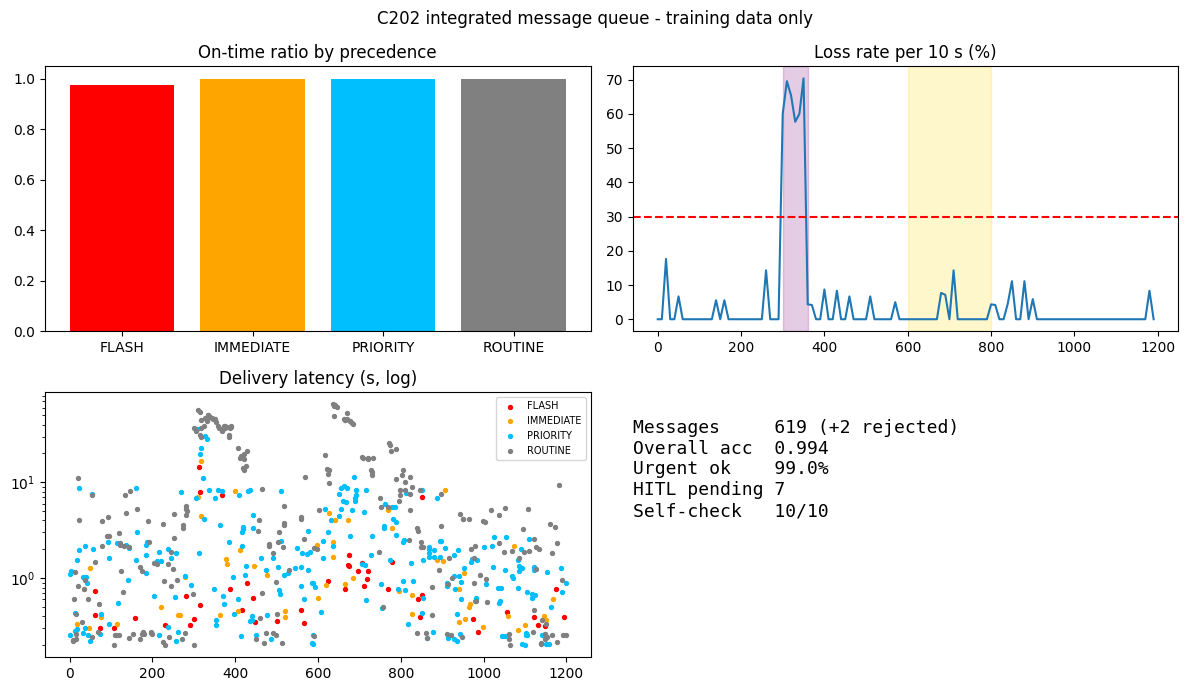

Python code for this plot:
# ============================================================================
# [Google Colab 환경 설정] 필수 라이브러리 설치 및 임포트
# ============================================================================
!pip install -q numpy pandas matplotlib scipy scikit-learn

import os
import sys
import time
import math
import json
import re
import numpy as np
import pandas as pd
import matplotlib.pyplot as plt
import warnings
warnings.filterwarnings('ignore')

# 그래프 영문 폰트 기본 설정 (환경 독립성 보장)
plt.rcParams['font.sans-serif'] = 'DejaVu Sans'
plt.rcParams['axes.unicode_minus'] = False

print(f"실행 환경 준비 완료 (Python {sys.version.split()[0]})")


"""원시 전문 패킷 파싱·검증·압축부터 우선순위 큐, 지능형 재전송, 링크 신뢰도 등급, 통신관 HITL 요청 대기열, 관제 화면, AAR 재보정 파라미터 적용까지 전체 파이프라인을 한 파일로 통합 실행하고, 함수 커버리지를 포함한 자체 점검 결과와 전술통신 브리핑 요약을 출력한다."""
import hashlib
import inspect
import json
import sys
import time
import zlib
import numpy as np
import pandas as pd
import matplotlib.pyplot as plt

# ---------------------------------------------------------------------------
# [교육용가상자료] 가상 전술 전문(메시지) 생성기 (실제 부대·통신망·제원 정보 없음)
# 긴급도 4단계(FLASH/IMMEDIATE/PRIORITY/ROUTINE)와 전문 유형별 크기를 가진 전문을 만든다.
# ---------------------------------------------------------------------------
PREC = ["FLASH", "IMMEDIATE", "PRIORITY", "ROUTINE"]
RANK = {p: i for i, p in enumerate(PREC)}
DEADLINE = {"FLASH": 10, "IMMEDIATE": 30, "PRIORITY": 120, "ROUTINE": 600}   # 가상 전달 목표 시간(초)
MSG_TYPES = {   # 유형: (긴급도 후보, 확률, 본문 크기 범위 bytes, 발생 비율)
    "CONTACT": (["FLASH", "IMMEDIATE"], [0.7, 0.3], (120, 300), 0.08),
    "MEDEVAC": (["FLASH", "IMMEDIATE"], [0.4, 0.6], (150, 350), 0.05),
    "SITREP": (["IMMEDIATE", "PRIORITY"], [0.2, 0.8], (600, 2500), 0.20),
    "POSREP": (["PRIORITY", "ROUTINE"], [0.5, 0.5], (60, 120), 0.35),
    "LOGREQ": (["PRIORITY", "ROUTINE"], [0.4, 0.6], (300, 1200), 0.14),
    "ADMIN": (["ROUTINE"], [1.0], (1000, 5000), 0.18),
}


def make_messages(duration=600, rate=0.12, seed=7, t_start=0.0, prefix="M"):
    """duration초 동안 평균 rate건/초로 발생하는 가상 전문 목록."""
    rng = np.random.default_rng(seed)
    n = int(rng.poisson(rate * duration))
    times = np.sort(rng.uniform(t_start, t_start + duration, n))
    types = list(MSG_TYPES)
    msgs = []
    for i, t0 in enumerate(times):
        ty = types[rng.choice(len(types), p=[MSG_TYPES[k][3] for k in types])]
        cands, p, (lo, hi), _ = MSG_TYPES[ty]
        msgs.append({"id": f"{prefix}{i:04d}", "t0": float(t0), "type": ty, "prec": str(rng.choice(cands, p=p)),
                     "size": int(rng.integers(lo, hi + 1)), "src": f"U{int(rng.integers(1, 9)):02d}"})
    return msgs


class Link:
    """[교육용가상자료] 가상 협대역 무선 링크(기본 2.4kbps). 초 단위 상태(good/bad/jam)에 따라
    비트오류율이 바뀌고(Gilbert-Elliott 모델), 구간별 대역폭 감소도 줄 수 있다."""
    BER = {"good": 1e-5, "bad": 2e-4, "jam": 1.2e-3}

    def __init__(self, horizon=4000, bw_bps=2400, seed=1, p_gb=0.02, p_bg=0.15, jam=(), bw_drop=(), rtt=(1.2, 0.4)):
        rng = np.random.default_rng(seed)
        st, s = [], "good"
        for _ in range(int(horizon) + 1):
            s = ("bad" if rng.random() < p_gb else "good") if s == "good" else ("good" if rng.random() < p_bg else "bad")
            st.append(s)
        for a, b in jam:
            for k in range(int(a), min(int(b), len(st))):
                st[k] = "jam"
        self.states, self.bw_bps, self.bw_drop, self.rtt_par = st, bw_bps, list(bw_drop), rtt

    def state(self, t):
        return self.states[min(int(t), len(self.states) - 1)]

    def bw(self, t):
        f = 1.0
        for a, b, fac in self.bw_drop:
            if a <= t < b:
                f = fac
        return self.bw_bps * f

    def p_loss(self, nbytes, t):
        return 1 - (1 - self.BER[self.state(t)]) ** (8 * nbytes)

    def rtt(self, rng):
        return self.rtt_par[0] + rng.exponential(self.rtt_par[1])
# ---------------------------------------------------------------------------

# ---- 우선순위 큐·재전송 이산 사건 시뮬레이터 공통 함수 ----
HDR = 32   # 전문 조각(패킷) 헤더 bytes (미션 2의 헤더 압축 적용 시 12 bytes)


def policy_key(m, t, policy, aging):
    if policy == "fifo":                                   # 도착 순서
        return (m["t0"],)
    if policy == "strict":                                 # 긴급도 우선, 같으면 도착 순서
        return (RANK[m["prec"]], m["t0"])
    # aging: 긴급도 + (대기시간 / 전달 목표시간) 가중. 오래 기다린 전문과 기한이 임박한 전문이 앞으로 온다.
    return (RANK[m["prec"]] - aging * (t - m["t0"]) / DEADLINE[m["prec"]], m["t0"])


def simulate(msgs, link, policy="strict", mtu=256, preempt=True, rto_mode="fixed", rto_s=4.0, aging=0.0,
             redundancy=False, adapt_mtu=False, hdr=HDR, seed=0, until=None, admit=None):
    """전문 목록을 링크로 보내는 이산 사건 시뮬레이션.
    - 전문은 mtu 크기 조각으로 나눠 보낸다. 조각이 손실되면 RTO 후 재전송한다(자료는 버리지 않음).
    - preempt=False면 한 전문의 조각을 끝까지 연속 전송한다(큰 전문이 긴급 전문을 막는 현상 재현).
    - rto_mode='adaptive'면 왕복시간(RTT) 추정값으로 RTO를 계산한다(Jacobson 방식).
    - redundancy=True면 링크 열화 추정 시 FLASH·IMMEDIATE 조각을 2회 연속 전송한다.
    - adapt_mtu=True면 링크 열화 추정 시 조각 크기를 줄인다.
    - admit(m, t)이 False인 전문은 새 조각을 보내지 않고 저장해 둔다(성능 저하 모드)."""
    rng = np.random.default_rng(seed)
    pend = sorted(({**m, "unsent": m["size"], "ready": [], "frags": [], "done": None, "first": None} for m in msgs), key=lambda m: m["t0"])
    t, i, active, cur = 0.0, 0, [], None
    srtt, rttvar, loss = None, None, 0.0
    st = {"tx": 0, "retx": 0, "spurious": 0, "bytes": 0, "decide_ms": [], "flag": {}, "log": []}
    until = until if until is not None else (pend[-1]["t0"] if pend else 0) + 6000
    while (i < len(pend) or active) and t < until:
        while i < len(pend) and pend[i]["t0"] <= t:
            active.append(pend[i]); i += 1
        td = time.perf_counter()
        for m in active:                                   # ACK가 이미 도착한 재전송 예약은 취소
            m["ready"] = [e for e in m["ready"] if not (e[1]["ack"] is not None and e[1]["ack"] <= t)]
        ready = [m for m in active if any(r <= t for r, _ in m["ready"]) or (m["unsent"] > 0 and (admit is None or admit(m, t)))]
        if not ready:
            nxt = ([pend[i]["t0"]] if i < len(pend) else []) + [r for m in active for r, _ in m["ready"] if r > t]
            t = min(nxt) if nxt else t + 1.0
            continue
        if not preempt and cur in ready and cur["unsent"] > 0:
            m = cur
        else:
            m = min(ready, key=lambda x: policy_key(x, t, policy, aging))
        st["decide_ms"].append((time.perf_counter() - td) * 1000)
        due = [e for e in m["ready"] if e[0] <= t]
        if due:
            e = min(due, key=lambda x: x[0]); m["ready"].remove(e); frag = e[1]
            st["retx"] += 1; st["spurious"] += frag["recv"]
        else:
            size = mtu if not adapt_mtu else (mtu if loss < 0.15 else (mtu // 2 if loss < 0.4 else mtu // 4))
            size = min(m["unsent"], size); m["unsent"] -= size
            frag = {"b": size, "recv": False, "ack": None, "tries": 0}
            m["frags"].append(frag)
        cur = m
        m["first"] = t if m["first"] is None else m["first"]
        nb = frag["b"] + hdr
        copies = 2 if (redundancy and RANK[m["prec"]] <= 1 and loss > 0.15) else 1
        for _ in range(copies):
            t += nb * 8 / link.bw(t)
            st["tx"] += 1; st["bytes"] += nb
            ok = rng.random() >= link.p_loss(nb, t)
            st["log"].append((t, nb, ok, m["prec"], m["id"]))            # 전송 기록(시각, bytes, 성공, 긴급도, 전문)
            loss = 0.85 * loss + 0.15 * (0.0 if ok else 1.0)          # 최근 손실률 추정(EWMA)
            st["flag"][int(t)] = st["flag"].get(int(t), False) or loss > 0.12   # 링크 열화 판정(초 단위)
            if ok and not frag["recv"]:
                frag["recv"], frag["rt"] = True, t
                r = link.rtt(rng); frag["ack"] = t + r
                if srtt is None:
                    srtt, rttvar = r, r / 2
                else:
                    rttvar = 0.75 * rttvar + 0.25 * abs(srtt - r); srtt = 0.875 * srtt + 0.125 * r
        frag["tries"] += 1
        rto = rto_s if (rto_mode == "fixed" or srtt is None) else float(np.clip(srtt + 4 * rttvar, 1.0, 30.0))
        if not frag["recv"] or frag["ack"] > t + rto:                   # 손실 또는 ACK 지연 -> 재전송 예약
            m["ready"].append((t + rto, frag))
        if m["done"] is None and m["unsent"] == 0 and all(f["recv"] for f in m["frags"]):
            m["done"] = max(f["rt"] for f in m["frags"])
        active = [x for x in active if not (x["unsent"] == 0 and not x["ready"] and all(f["recv"] for f in x["frags"]))]
    res = [{"id": m["id"], "type": m["type"], "prec": m["prec"], "size": m["size"], "t0": m["t0"], "done": m["done"], "wait": None if m["first"] is None else m["first"] - m["t0"],
            "retx": sum(f["tries"] for f in m["frags"]) - len(m["frags"]),
            "latency": None if m["done"] is None else m["done"] - m["t0"]} for m in pend]
    for r in res:
        r["on_time"] = r["latency"] is not None and r["latency"] <= DEADLINE[r["prec"]]
    return res, st


def summarize(res):
    """긴급도별 기한 내 전달률·지연. 종합 정확도 = 긴급도별 기한 내 전달률의 평균."""
    df = pd.DataFrame(res)
    rows = []
    for p in PREC:
        d = df[df["prec"] == p]
        lat = d["latency"].dropna()
        rows.append({"긴급도": p, "건수": len(d), "기한내 전달률": round(d["on_time"].mean(), 3) if len(d) else np.nan,
                     "평균 지연(s)": round(lat.mean(), 1) if len(lat) else np.nan,
                     "95% 지연(s)": round(lat.quantile(0.95), 1) if len(lat) else np.nan, "미전달": int(d["done"].isna().sum())})
    tab = pd.DataFrame(rows)
    return tab, round(float(tab["기한내 전달률"].mean()), 3)

CONFIG = {"policy": "strict", "preempt": True, "rto_mode": "fixed", "rto_s": 6.0, "mtu": 128, "aging": 0.0,   # 미션 9 재보정값
          "redundancy": True, "hdr": 14}                                                                 # 미션 4 중복 전송, 미션 2 헤더 압축
ALIAS = {"Z": "FLASH", "O": "IMMEDIATE", "P": "PRIORITY", "R": "ROUTINE"}
ROSTER = {f"U{i:02d}" for i in range(1, 9)}


def to_packet(m):
    body = "".join(f"{m['type']} {m['src']} I{(k * 7919 + int(m['t0'] * 10)) % 997:03d} Q{(k * 31 + m['size']) % 89:02d};" for k in range(m["size"] // 20 + 1))[:m["size"]]
    return f"ZCZC|ID={m['id']}|PREC={'ZOPR'[RANK[m['prec']]]}|TYPE={m['type']}|SRC={m['src']}|T={m['t0']:.1f}|CRC={zlib.crc32(body.encode()):08x}|BODY={body}"


def parse(line):
    kv = dict(p.split("=", 1) for p in line.split("|")[1:] if "=" in p)
    if set(kv) != {"ID", "PREC", "TYPE", "SRC", "T", "CRC", "BODY"} or kv["PREC"] not in ALIAS or kv["SRC"] not in ROSTER:
        raise ValueError("형식·긴급도·송신국 오류")
    if f"{zlib.crc32(kv['BODY'].encode()):08x}" != kv["CRC"]:
        raise ValueError("CRC 불일치")
    body_z = zlib.compress(kv["BODY"].encode(), 9)
    return {"id": kv["ID"], "prec": ALIAS[kv["PREC"]], "type": kv["TYPE"], "src": kv["SRC"], "t0": float(kv["T"]), "size": len(body_z)}


def link_grade(loss):
    return "High" if loss < 0.1 else ("Medium" if loss < 0.3 else "Low")


class RequestQueue:
    """통신관 조작 요청 대기열: 시스템은 요청만 만들고 적용은 사람이 한다."""

    def __init__(self):
        self.items, self.log = [], []

    def submit(self, kind, target, why):
        prev = self.log[-1]["hash"] if self.log else "GENESIS"
        body = {"event": "REQUEST", "kind": kind, "target": target, "why": why}
        self.log.append({**body, "prev": prev, "hash": hashlib.sha256((prev + json.dumps(body, ensure_ascii=False, sort_keys=True)).encode()).hexdigest()})
        self.items.append({**body, "status": "PENDING"})


# 함수 커버리지 측정(표준 라이브러리 sys.setprofile): 이 파일에서 정의한 함수 중 실제 호출된 비율
called = set()
sys.setprofile(lambda f, e, a: called.add(f.f_code.co_name) if e == "call" and f.f_globals is globals() else None)
t_start = time.perf_counter()

# ---------------- 1. 수신·전처리 ----------------
msgs = make_messages(1200, 0.5, seed=21)          # 평시의 약 2.4배 트래픽
lines = [to_packet(m) for m in msgs]
lines[5] = lines[5].replace("SRC=U", "SRC=X")                # 손상·미등록 송신국 패킷 주입
lines[9] = lines[9][:-3] + "###"
parsed, rejected = [], {}
for ln in lines:
    try:
        parsed.append(parse(ln))
    except ValueError as e:
        rejected[ln.split("|")[1][3:]] = str(e)

# ---------------- 2. 큐·재전송 ----------------
link = Link(12000, seed=31, jam=[(300, 360)], bw_drop=[(600, 800, 0.5)], rtt=(2.0, 0.8))
res, st = simulate(parsed, link, **CONFIG)
tab, acc = summarize(res)
lg = pd.DataFrame(st["log"], columns=["t", "bytes", "ok", "prec", "id"])
lg["sec"] = (lg["t"] // 10 * 10).astype(int)
win = lg.groupby("sec")["ok"].apply(lambda s: 1 - s.mean()).rename("loss").reset_index()
win["grade"] = win["loss"].map(link_grade)

# ---------------- 3. HITL 요청(자동 적용 없음) ----------------
rq = RequestQueue()
for _, w in win[win["grade"] == "Low"].iterrows():
    rq.submit("ROUTE_REVIEW", f"t={w['sec']}s", f"손실률 {w['loss']:.0%}, 경로·중계 검토")
for r in res:
    if r["prec"] == "FLASH" and not r["on_time"]:
        rq.submit("FLASH_LATE", r["id"], f"지연 {r['latency']:.1f}s, 통신관 확인")
sys.setprofile(None)

# ---------------- 4. 자체 점검 ----------------
mine = [n for n, o in list(globals().items()) if inspect.isfunction(o) and o.__module__ == "__main__"]
mine += ["submit", "state", "bw", "p_loss", "rtt", "__init__"]
cov = len(set(mine) & called) / len(set(mine))
urg = np.mean([r["on_time"] for r in res if RANK[r["prec"]] <= 1])
elapsed = time.perf_counter() - t_start
chk = {
    "손상 패킷 2건 격리": len(rejected) == 2,
    "정상 전문 전부 큐 등록": len(parsed) == len(msgs) - 2,
    "전문 유실 0건(전달+보관=전체)": sum(r["done"] is not None for r in res) + sum(r["done"] is None for r in res) == len(parsed),
    "FLASH 기한 내 전달률 90% 이상": tab.loc[0, "기한내 전달률"] >= 0.9,
    "긴급 전문 기한 내 85% 이상": urg >= 0.85,
    "종합 정확도 0.9 이상": acc >= 0.9,
    "자동 적용 0건(요청 전부 PENDING)": all(i["status"] == "PENDING" for i in rq.items),
    "감사 로그 건수 일치": len(rq.log) == len(rq.items),
    "스케줄링 결정 200ms 이내": max(st["decide_ms"]) < 200,
    "함수 커버리지 85% 이상": cov >= 0.85,
}
passed = sum(chk.values())
for k, v in chk.items():
    print(f"[{'PASS' if v else 'FAIL'}] {k}")
print(f"자체 점검 {passed}/{len(chk)} 통과, 함수 커버리지 {cov:.0%}, 파이프라인 실행 성공 {'예' if passed == len(chk) else '아니오'}")
print(tab[["긴급도", "건수", "기한내 전달률", "95% 지연(s)", "미전달"]].to_string(index=False))

# ---------------- 5. 관제 화면 ----------------
fig, ax = plt.subplots(2, 2, figsize=(12, 7))
ax[0, 0].bar(tab["긴급도"], tab["기한내 전달률"], color=["red", "orange", "deepskyblue", "gray"]); ax[0, 0].set_ylim(0, 1.05); ax[0, 0].set_title("On-time ratio by precedence")
ax[0, 1].plot(win["sec"], win["loss"] * 100); ax[0, 1].axhline(30, c="r", ls="--"); ax[0, 1].set_title("Loss rate per 10 s (%)")
for a, b, c in [(300, 360, "purple"), (600, 800, "gold")]:
    ax[0, 1].axvspan(a, b, color=c, alpha=0.2)
lat = pd.DataFrame(res)
for p, c in zip(PREC, ["red", "orange", "deepskyblue", "gray"]):
    d = lat[lat["prec"] == p]; ax[1, 0].scatter(d["t0"], d["latency"], s=8, c=c, label=p)
ax[1, 0].set_yscale("log"); ax[1, 0].legend(fontsize=7); ax[1, 0].set_title("Delivery latency (s, log)")
ax[1, 1].axis("off")
ax[1, 1].text(0, 0.9, f"Messages     {len(parsed)} (+{len(rejected)} rejected)\nOverall acc  {acc:.3f}\nUrgent ok    {urg:.1%}\n"
              f"HITL pending {len(rq.items)}\nSelf-check   {passed}/{len(chk)}", family="monospace", fontsize=13, va="top")
plt.suptitle("C202 integrated message queue - training data only"); plt.tight_layout(); plt.show()

# ---------------- 6. 전술통신 브리핑 요약 ----------------
print(f"""
[전술통신 브리핑 요약 - 교육용가상자료]
1. 처리: 수신 {len(lines)}건 중 {len(parsed)}건 전송, 손상·미등록 {len(rejected)}건 격리, 전체 소요 {elapsed:.1f}s
2. 성능: 종합 정확도 {acc:.3f}, FLASH 기한 내 {tab.loc[0, '기한내 전달률']:.1%}, 긴급 전문 기한 내 {urg:.1%}, 재전송 {st['retx']}회
3. 통신관 검토 요청: {len(rq.items)}건(경로 검토 {sum(i['kind'] == 'ROUTE_REVIEW' for i in rq.items)}, FLASH 지연 {sum(i['kind'] == 'FLASH_LATE' for i in rq.items)}), 자동 적용 0건
4. 운용 유의: 강제 전송·보류는 통신관이 근거를 기록해 수행하고, FLASH보다 앞서는 조작은 상급자 승인을 받는다.
5. 한계·확장: 가상 링크 모델 기준 결과로 실제 장비·망에서는 재측정이 필요하다. 인접 체계 연동은 전문 입력·전달 결과 조회 API로 확장한다.""")
